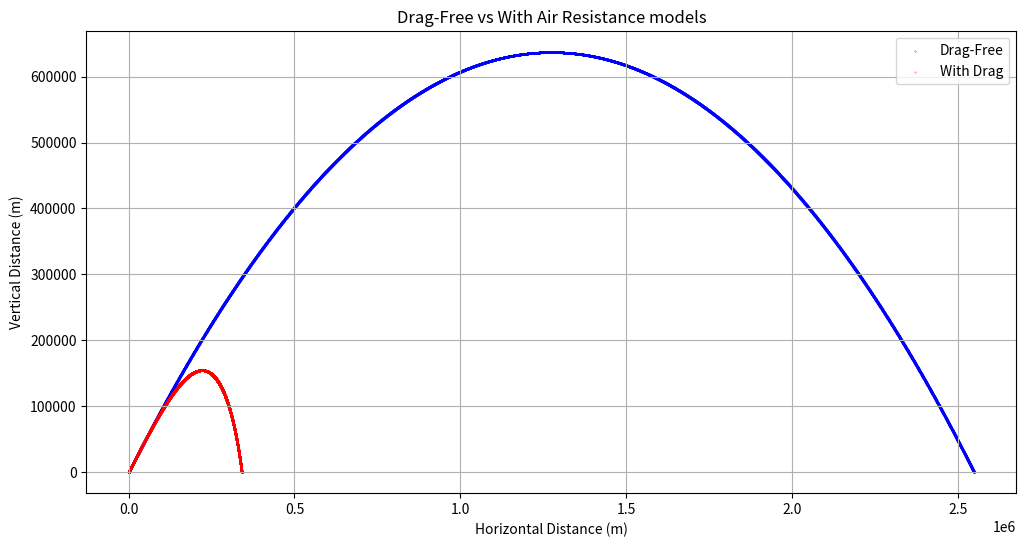

Reproduce this figure in Python.
import numpy as np
import matplotlib.pyplot as plt

g = 9.81  
dt = 0.01  # time step
total_time = 1000  
# air resistance factor selected based on document write-up (parameters there were seemingly arbitrary)
k = 0.005 
m = 1000  # projectile mass


x0, y0 = 0, 0  # init positions
v0 = 5000  # init speed
angle = 45  # launch angle
vx0 = v0 * np.cos(np.radians(angle))
vy0 = v0 * np.sin(np.radians(angle))

num_steps = int(total_time / dt)

x_drag_free = np.zeros(num_steps)
y_drag_free = np.zeros(num_steps)
x_drag = np.zeros(num_steps)
y_drag = np.zeros(num_steps)

# Initial conditions (drag free)
x_drag_free[0], y_drag_free[0] = x0, y0
vx_drag_free, vy_drag_free = vx0, vy0

# Initial conditions (drag)
x_drag[0], y_drag[0] = x0, y0
vx_drag, vy_drag = vx0, vy0

# Initial acceleration (drag)
v_initial = np.sqrt(vx_drag**2 + vy_drag**2)
ax_drag = -k * v_initial * vx_drag / m
ay_drag = -g - k * v_initial * vy_drag / m

for i in range(1, num_steps):
    # Drag-free model
    x_drag_free[i] = x_drag_free[i-1] + vx_drag_free * dt
    y_drag_free[i] = y_drag_free[i-1] + vy_drag_free * dt - 0.5 * g * dt**2
    vy_drag_free -= g * dt

    if y_drag_free[i] < 0:
        break

for i in range(1, num_steps):
    # Drag model
    x_drag[i] = x_drag[i-1] + vx_drag * dt + 0.5 * ax_drag * dt**2
    y_drag[i] = y_drag[i-1] + vy_drag * dt + 0.5 * ay_drag * dt**2
    
    vx_drag_mid = vx_drag + 0.5 * ax_drag * dt
    vy_drag_mid = vy_drag + 0.5 * ay_drag * dt
    
    v = np.sqrt(vx_drag_mid**2 + vy_drag_mid**2)
    ax_drag = -k * v * vx_drag_mid / m
    ay_drag = -g - k * v * vy_drag_mid / m
    


    vx_drag += ax_drag * dt
    vy_drag += ay_drag * dt
    
    print(k, x_drag[i-1], y_drag[i-1], vx_drag, vy_drag, ax_drag, ay_drag)

    if y_drag[i] < 0:
        break

plt.figure(figsize=(12, 6))
plt.scatter(x_drag_free, y_drag_free, label='Drag-Free', color='blue', s=0.05)
plt.scatter(x_drag, y_drag, label='With Drag', color='red', s=0.05)
plt.xlabel('Horizontal Distance (m)')
plt.ylabel('Vertical Distance (m)')
plt.title('Drag-Free vs With Air Resistance models')
plt.legend()
plt.grid(True)
plt.show()